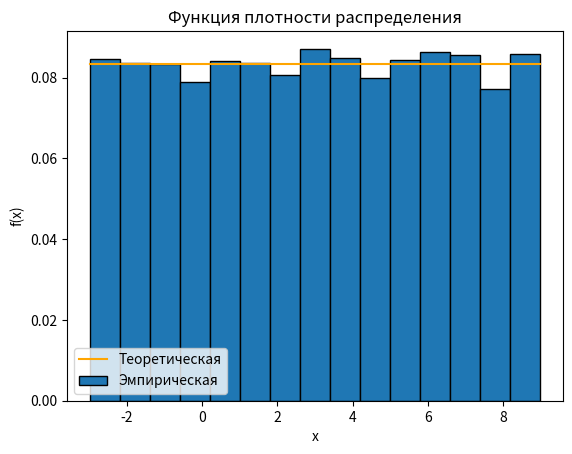
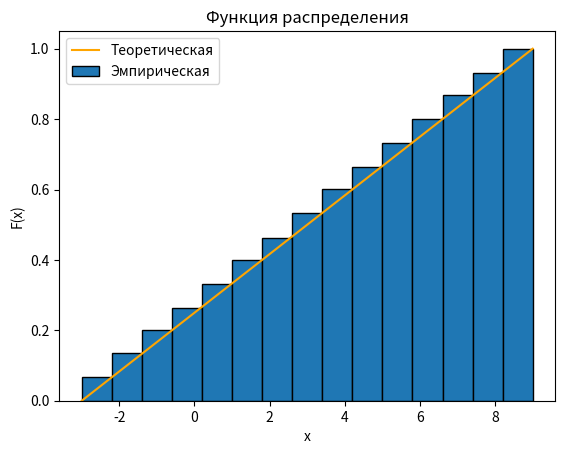
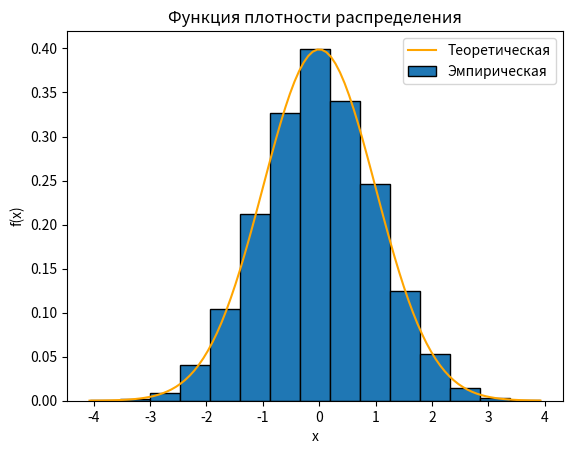
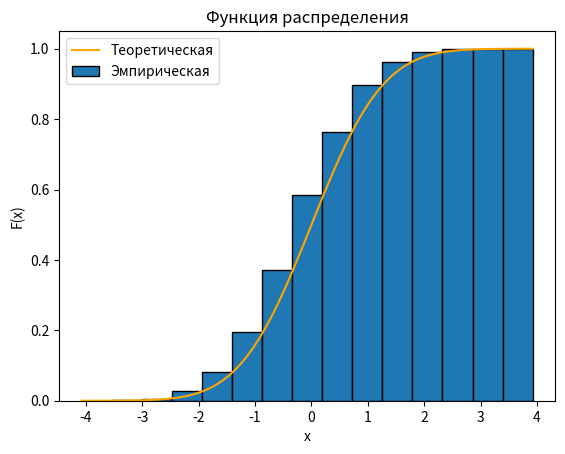
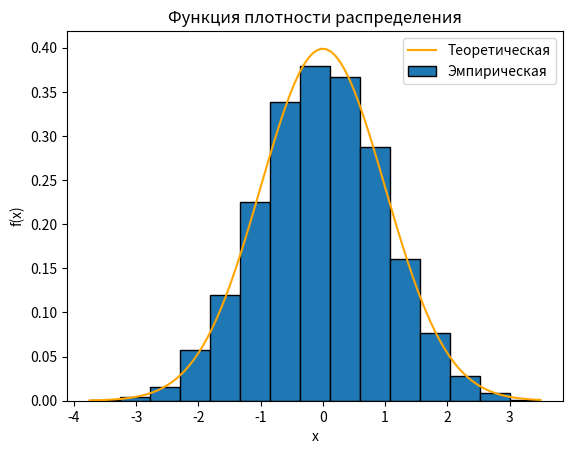
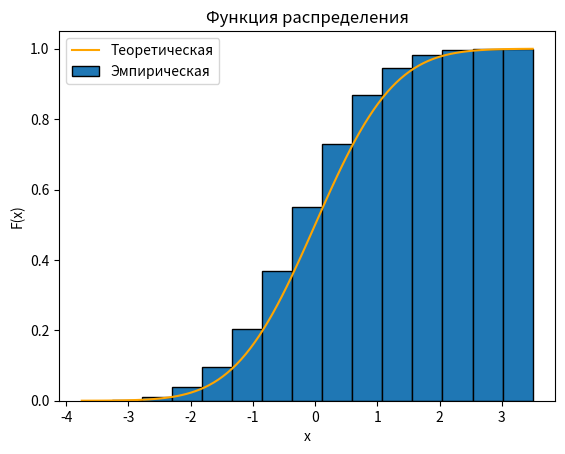
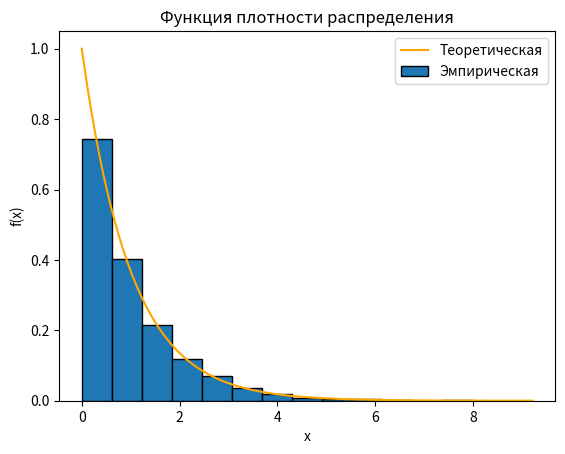
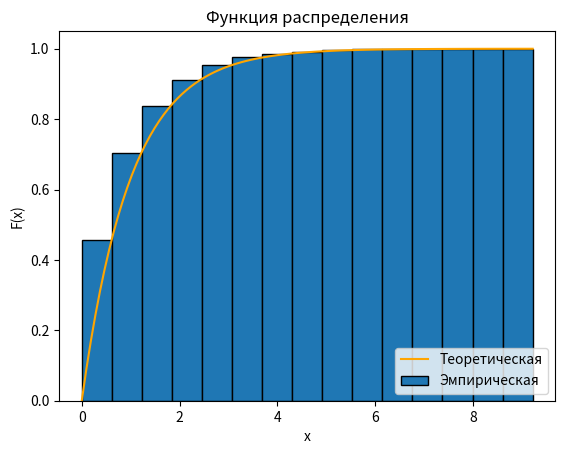
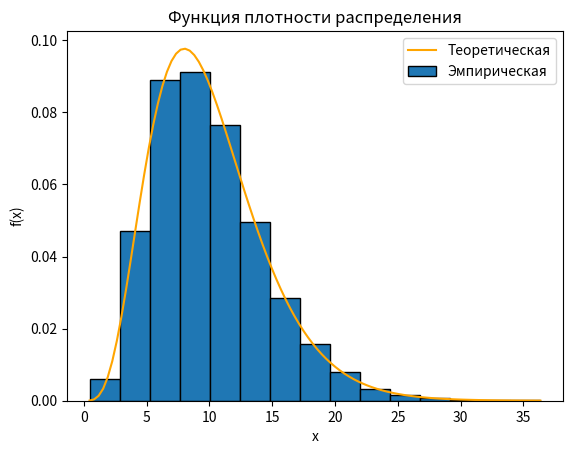
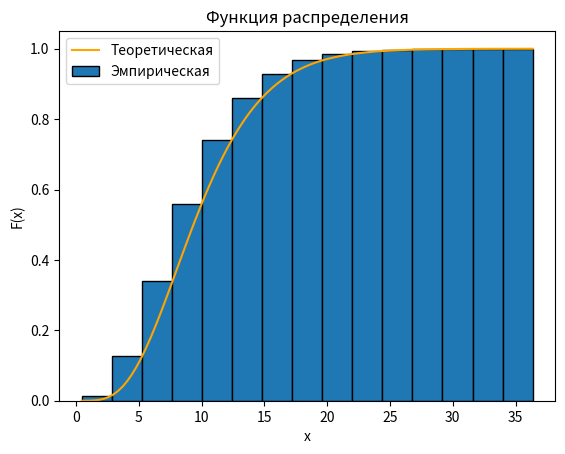
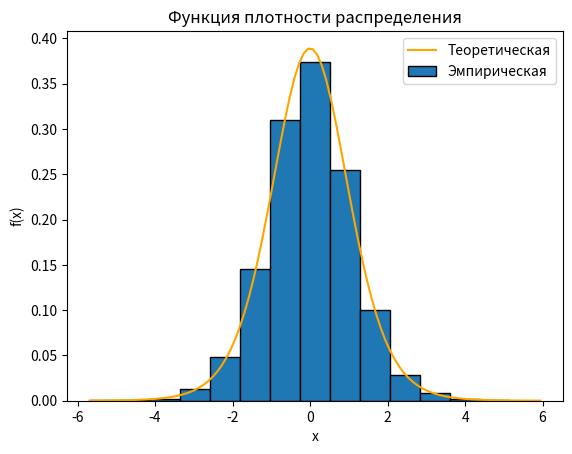
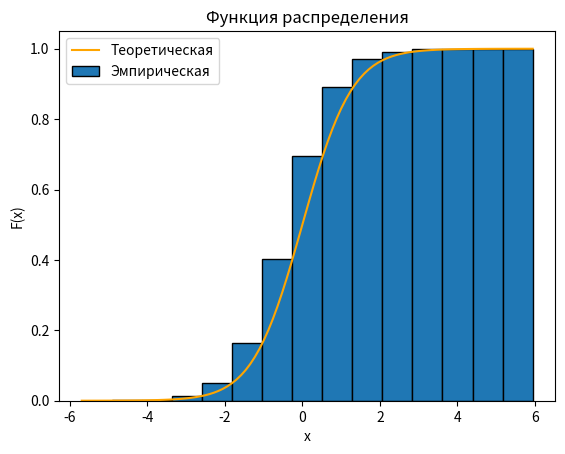
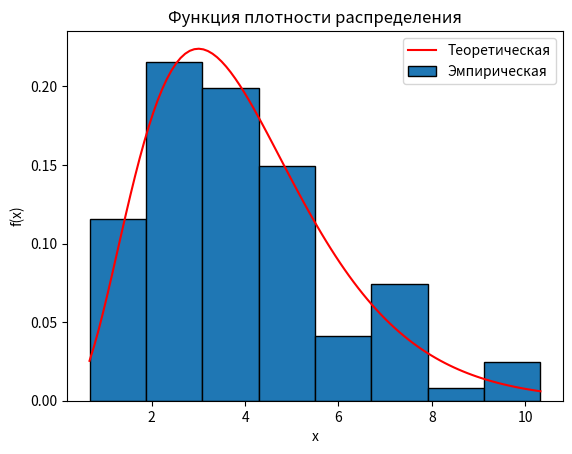
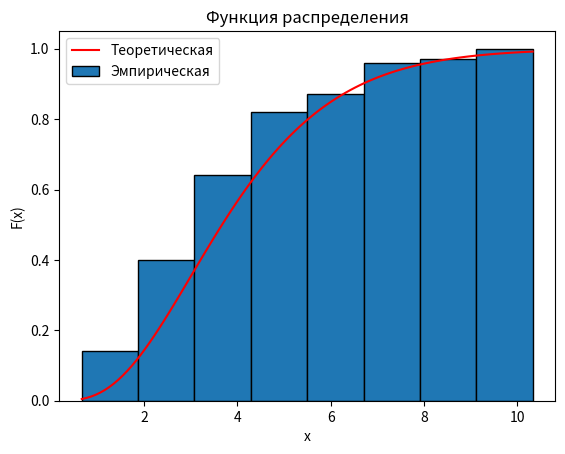

Recreate these plots in Python, in order.
import math
import random
import matplotlib.pyplot as plt
import numpy as np
import scipy.stats as theoretical

# constants
sample_size = 10000
y_pdf_label = 'f(x)'
y_cdf_label = 'F(x)'
pdf_title = 'Функция плотности распределения'
cdf_title = 'Функция распределения'
legend_label = ['Теоретическая', 'Эмпирическая']
x_label = 'x'


def get_distribution_properties(values):
    math_exp = sum(values) / len(values)
    dispersion = sum([x ** 2 for x in values]) / len(values) - math_exp ** 2
    return [math_exp, dispersion]


def print_distribution_results(m_th, d_th, m_emp, d_emp, precision=5):
    print(f'\nТеоретические:\tM = {round(m_th, precision)} \tD = {round(d_th, precision)}')
    print(f'Эмпирические:\tM = {round(m_emp, precision)} \tD = {round(d_emp, precision)}')
    print(f'Погрешность:\tdM = {round(math.fabs(m_emp - m_th), precision)} \tdD = {round(math.fabs(d_emp - d_th), precision)}\n')


def uniform_distribution(a, b):
    return (b - a) * random.random() + a


def normal_distribution_clt(m, s):
    return m + s * (sum([random.random() for _ in range(12)]) - 6)


def normal_distribution_box_miller(m, s):
    return m + s * math.sqrt(-2 * math.log(random.random(), math.e)) * math.cos(2 * math.pi * random.random())


def exponential_distribution(beta):
    return -beta * math.log(random.random(), math.e)


def chi2_distribution(n):
    return sum([normal_distribution_box_miller(0, 1) ** 2 for _ in range(n)])


def student_distribution(n):
    return normal_distribution_box_miller(0, 1) / math.sqrt(chi2_distribution(n) / n)


def erlang_distribution(beta, k):
    return sum([exponential_distribution(beta) for _ in range(k)])


def task_1():
    a = -3
    b = 9
    values = [uniform_distribution(a, b) for _ in range(sample_size)]

    m_emp, d_emp = get_distribution_properties(values)
    print_distribution_results((a + b) / 2, ((b - a) ** 2) / 12, m_emp, d_emp)

    plt.figure()
    plt.plot([a, b], [(1 / (b - a)), (1 / (b - a))], color='orange')
    plt.hist(values, bins=math.ceil(1 + math.log2(len(values))), density=True, edgecolor='black')
    plt.xlabel(x_label)
    plt.ylabel(y_pdf_label)
    plt.title(pdf_title)
    plt.legend(legend_label)

    plt.figure()
    plt.plot([a, b], [0, 1], color='orange')
    plt.hist(values, bins=math.ceil(1 + math.log2(len(values))), density=True, cumulative=True, edgecolor='black')
    plt.xlabel(x_label)
    plt.ylabel(y_cdf_label)
    plt.title(cdf_title)
    plt.legend(legend_label)

    plt.show()



def task_2():
    m = 0
    s = 1

    def clt():
        values = [normal_distribution_clt(m,s) for _ in range(sample_size)]
        m_emp, d_emp = get_distribution_properties(values)
        print('central limit theorem')
        print_distribution_results(m, s ** 2, m_emp, d_emp)
        x_th = np.linspace(min(values), max(values), num=100)
        y_th_pdf = theoretical.norm.pdf(x_th, m, s)
        plt.figure()
        plt.plot(x_th, y_th_pdf, color='orange')
        plt.hist(values, bins=math.ceil(1 + math.log2(len(values))), density=True, edgecolor='black')
        plt.xlabel(x_label)
        plt.ylabel(y_pdf_label)
        plt.title(pdf_title)
        plt.legend(legend_label)

        y_th_cdf = theoretical.norm.cdf(x_th, m, s)
        plt.figure()
        plt.plot(x_th, y_th_cdf, color='orange')
        plt.hist(values, bins=math.ceil(1 + math.log2(len(values))), density=True, cumulative=True, edgecolor='black')
        plt.xlabel(x_label)
        plt.ylabel(y_cdf_label)
        plt.title(cdf_title)
        plt.legend(legend_label)

        plt.show()

    def box_miller():
        values = [normal_distribution_box_miller(m, s) for _ in range(sample_size)]
        m_emp, d_emp = get_distribution_properties(values)
        print('Box-Miller')
        print_distribution_results(m, s ** 2, m_emp, d_emp)
        x_th = np.linspace(min(values), max(values), num=100)
        y_th_pdf = theoretical.norm.pdf(x_th, m, s)

        plt.figure()
        plt.plot(x_th, y_th_pdf, color='orange')
        plt.hist(values, bins=math.ceil(1 + math.log2(len(values))), density=True, edgecolor='black')
        plt.xlabel(x_label)
        plt.ylabel(y_pdf_label)
        plt.title(pdf_title)
        plt.legend(legend_label)

        y_th_cdf = theoretical.norm.cdf(x_th, m, s)
        plt.figure()
        plt.plot(x_th, y_th_cdf, color='orange')
        plt.hist(values, bins=math.ceil(1 + math.log2(len(values))), density=True, cumulative=True, edgecolor='black')
        plt.xlabel(x_label)
        plt.ylabel(y_cdf_label)
        plt.title(cdf_title)
        plt.legend(legend_label)

        plt.show()

    clt()
    box_miller()


def task_3():
    beta = 1
    values = [exponential_distribution(beta) for _ in range(sample_size)]

    m_emp, d_emp = get_distribution_properties(values)
    print_distribution_results(beta, beta ** 2, m_emp, d_emp)
    x_th = np.linspace(min(values), max(values), num=100)
    y_th_pdf = theoretical.expon.pdf(x_th, scale=beta)
    plt.figure()
    plt.plot(x_th, y_th_pdf, color='orange')
    plt.hist(values, bins=math.ceil(1 + math.log2(len(values))), density=True, edgecolor='black')
    plt.xlabel(x_label)
    plt.ylabel(y_pdf_label)
    plt.title(pdf_title)
    plt.legend(legend_label)

    y_th_cdf = theoretical.expon.cdf(x_th, scale=beta)
    plt.figure()
    plt.plot(x_th, y_th_cdf, color='orange')
    plt.hist(values, bins=math.ceil(1 + math.log2(len(values))), density=True, cumulative=True, edgecolor='black')
    plt.xlabel(x_label)
    plt.ylabel(y_cdf_label)
    plt.title(cdf_title)
    plt.legend(legend_label)

    plt.show()


def task_4():
    n = 10
    values = [chi2_distribution(n) for _ in range(sample_size)]

    m_emp, d_emp = get_distribution_properties(values)
    print_distribution_results(n, 2 * n, m_emp, d_emp)

    x_th = np.linspace(min(values), max(values), num=100)
    y_th_pdf = theoretical.chi2.pdf(x_th, n)
    plt.figure()
    plt.plot(x_th, y_th_pdf, color='orange')
    plt.hist(values, bins=math.ceil(1 + math.log2(len(values))), density=True, edgecolor='black')
    plt.xlabel(x_label)
    plt.ylabel(y_pdf_label)
    plt.title(pdf_title)
    plt.legend(legend_label)

    y_th_cdf = theoretical.chi2.cdf(x_th, n)
    plt.figure()
    plt.plot(x_th, y_th_cdf, color='orange')
    plt.hist(values, bins=math.ceil(1 + math.log2(len(values))), density=True, cumulative=True, edgecolor='black')
    plt.xlabel(x_label)
    plt.ylabel(y_cdf_label)
    plt.title(cdf_title)
    plt.legend(legend_label)

    plt.show()


def task_5():
    n = 10
    values = [student_distribution(n) for _ in range(sample_size)]

    m_emp, d_emp = get_distribution_properties(values)
    print_distribution_results(0, n / (n - 2), m_emp, d_emp)

    x_th = np.linspace(min(values), max(values), num=100)
    y_th_pdf = theoretical.t.pdf(x_th, n)
    plt.figure()
    plt.plot(x_th, y_th_pdf, color='orange')
    plt.hist(values, bins=math.ceil(1 + math.log2(len(values))), density=True, edgecolor='black')
    plt.xlabel(x_label)
    plt.ylabel(y_pdf_label)
    plt.title(pdf_title)
    plt.legend(legend_label)

    y_th_cdf = theoretical.t.cdf(x_th, n)
    plt.figure()
    plt.plot(x_th, y_th_cdf, color='orange')
    plt.hist(values, bins=math.ceil(1 + math.log2(len(values))), density=True, cumulative=True, edgecolor='black')
    plt.xlabel(x_label)
    plt.ylabel(y_cdf_label)
    plt.title(cdf_title)
    plt.legend(legend_label)

    plt.show()


def individual_task():
    def erlang_cdf(x):
        return math.exp(-x) * (-(x ** 3) - 3 * (x ** 2) - 6 * x - 6) / 6 + 1

    amount = 100
    beta = 1
    k = 4

    values = sorted([erlang_distribution(beta, k) for _ in range(amount)])

    max_diff = max([math.fabs((r + 1) / amount - erlang_cdf(values[r])) for r in range(len(values))])

    m_emp, d_emp = get_distribution_properties(values)
    print_distribution_results(k / beta, k / beta ** 2, m_emp, d_emp)
    print(f'Максимальная разность:\t{round(max_diff, 2)}')
    print(f'Критическое значение: \t{0.136}')

    x_th = np.linspace(min(values), max(values), num=100)

    y_th_pdf = theoretical.erlang.pdf(x_th, k)
    plt.figure()
    plt.plot(x_th, y_th_pdf, color='red')
    plt.hist(values, bins=math.ceil(1 + math.log2(len(values))), density=True, edgecolor='black')
    plt.xlabel(x_label)
    plt.ylabel(y_pdf_label)
    plt.title(pdf_title)
    plt.legend(legend_label)

    y_th_cdf = theoretical.erlang.cdf(x_th, k)
    plt.figure()
    plt.plot(x_th, y_th_cdf, color='red')
    plt.hist(values, bins=math.ceil(1 + math.log2(len(values))), density=True, cumulative=True, edgecolor='black')
    plt.xlabel(x_label)
    plt.ylabel(y_cdf_label)
    plt.title(cdf_title)
    plt.legend(legend_label)

    plt.show()




if __name__ == '__main__':
    task_1()
    task_2()
    task_3()
    task_4()
    task_5()
    individual_task()
